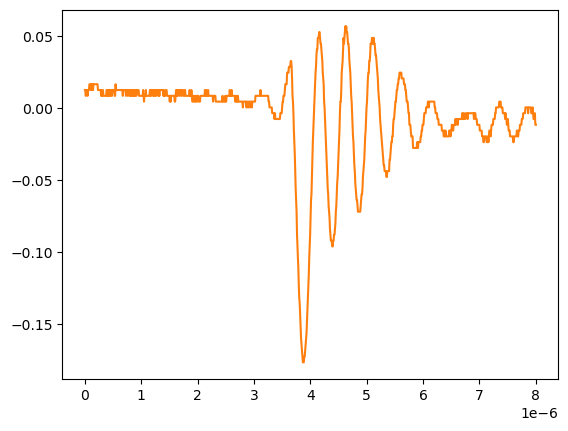

Data behind this chart, as committed beside it:
# KEYSIGHT TECHNOLOGIES, MSO-X 3024T, MY58262555, 07.30.2019051434
# time, 1
# 2024-09-12 15:47:01.444596
0.000000000000000000e+00, 1.232160000000000026e-02
8.008008008008007187e-09, 1.232160000000000026e-02
1.601601601601601437e-08, 8.301499999999999851e-03
2.402402402402402322e-08, 1.232160000000000026e-02
3.203203203203202875e-08, 1.232160000000000026e-02
4.004004004004003428e-08, 1.232160000000000026e-02
4.804804804804804643e-08, 8.301499999999999851e-03
5.605605605605605196e-08, 1.232160000000000026e-02
6.406406406406405750e-08, 1.232160000000000026e-02
7.207207207207206965e-08, 1.232160000000000026e-02
8.008008008008006856e-08, 1.634170000000000067e-02
8.808808808808808071e-08, 1.634170000000000067e-02
9.609609609609609286e-08, 1.634170000000000067e-02
1.041041041041040918e-07, 1.232160000000000026e-02
1.121121121121121039e-07, 1.634170000000000067e-02
1.201201201201201028e-07, 1.634170000000000067e-02
1.281281281281281150e-07, 1.232160000000000026e-02
1.361361361361361271e-07, 1.634170000000000067e-02
1.441441441441441393e-07, 1.232160000000000026e-02
1.521521521521521250e-07, 1.634170000000000067e-02
1.601601601601601371e-07, 1.634170000000000067e-02
1.681681681681681493e-07, 1.634170000000000067e-02
1.761761761761761614e-07, 1.634170000000000067e-02
1.841841841841841736e-07, 1.634170000000000067e-02
1.921921921921921857e-07, 1.634170000000000067e-02
2.002002002002001714e-07, 1.634170000000000067e-02
2.082082082082081836e-07, 1.634170000000000067e-02
2.162162162162161957e-07, 1.634170000000000067e-02
2.242242242242242079e-07, 1.634170000000000067e-02
2.322322322322322200e-07, 1.232160000000000026e-02
2.402402402402402057e-07, 1.232160000000000026e-02
2.482482482482482178e-07, 1.232160000000000026e-02
2.562562562562562300e-07, 1.232160000000000026e-02
2.642642642642642421e-07, 1.232160000000000026e-02
2.722722722722722543e-07, 1.232160000000000026e-02
2.802802802802802664e-07, 1.232160000000000026e-02
2.882882882882882786e-07, 8.301499999999999851e-03
2.962962962962962907e-07, 1.232160000000000026e-02
3.043043043043042499e-07, 8.301499999999999851e-03
3.123123123123122621e-07, 1.232160000000000026e-02
3.203203203203202742e-07, 1.232160000000000026e-02
3.283283283283282864e-07, 8.301499999999999851e-03
3.363363363363362985e-07, 8.301499999999999851e-03
3.443443443443443107e-07, 8.301499999999999851e-03
3.523523523523523228e-07, 8.301499999999999851e-03
3.603603603603603350e-07, 8.301499999999999851e-03
3.683683683683683471e-07, 8.301499999999999851e-03
3.763763763763763593e-07, 8.301499999999999851e-03
3.843843843843843714e-07, 1.232160000000000026e-02
3.923923923923923307e-07, 1.232160000000000026e-02
4.004004004004003428e-07, 8.301499999999999851e-03
4.084084084084083550e-07, 1.232160000000000026e-02
4.164164164164163671e-07, 8.301499999999999851e-03
4.244244244244243793e-07, 1.232160000000000026e-02
4.324324324324323914e-07, 1.232160000000000026e-02
4.404404404404404036e-07, 8.301499999999999851e-03
4.484484484484484157e-07, 8.301499999999999851e-03
4.564564564564564279e-07, 1.232160000000000026e-02
... 942 more rows
